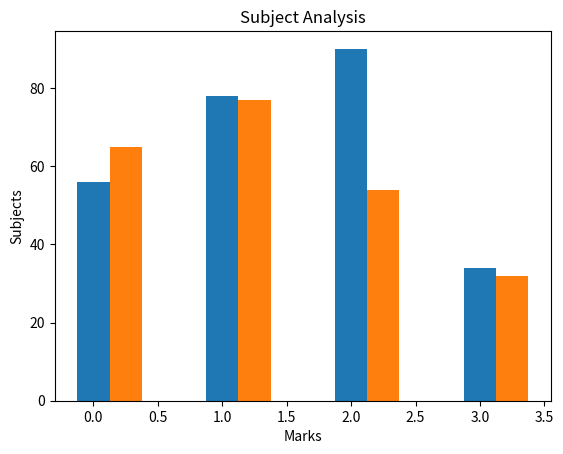

Reproduce this figure in Python.
import pandas as pd
import numpy as np
import matplotlib.pyplot as pl
eng = [56,78,90,34]
sci = [65,77,54,32]
maths = [45,67,43,41]
a = np.arange(4)
pl.bar(a,eng,width = 0.25)
pl.bar(a+0.25,sci,width = 0.25)
pl.title('Subject Analysis')
pl.xlabel('Marks')
pl.ylabel('Subjects')
pl.show()
